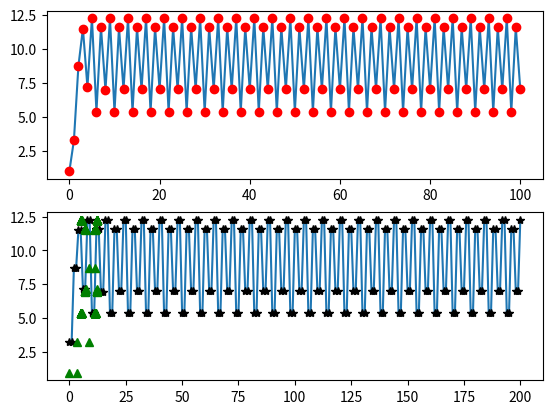

Python code for this plot:
import matplotlib.pyplot as plt

r = 2.5
K = 10

P = [1]
T = [0]
V = [1]

for t in range(1, 101):
    N = P[-1]
    V.append(N)
    
    N_ = N + r*N*(1-N/K)
    P.append(N_)
    
    T.append(N_)
    
    V.append(N_)
    T.append(N_)
    

plt.figure()
plt.subplot(211)
plt.plot(P)
plt.plot(P, 'ro')


plt.subplot(212)
plt.plot([N * (1 + r - r*N/K) for N in V])
plt.plot([N * (1 + r - r*N/K) for N in V], 'k*')
plt.plot(T, V, 'g^')

plt.show()
